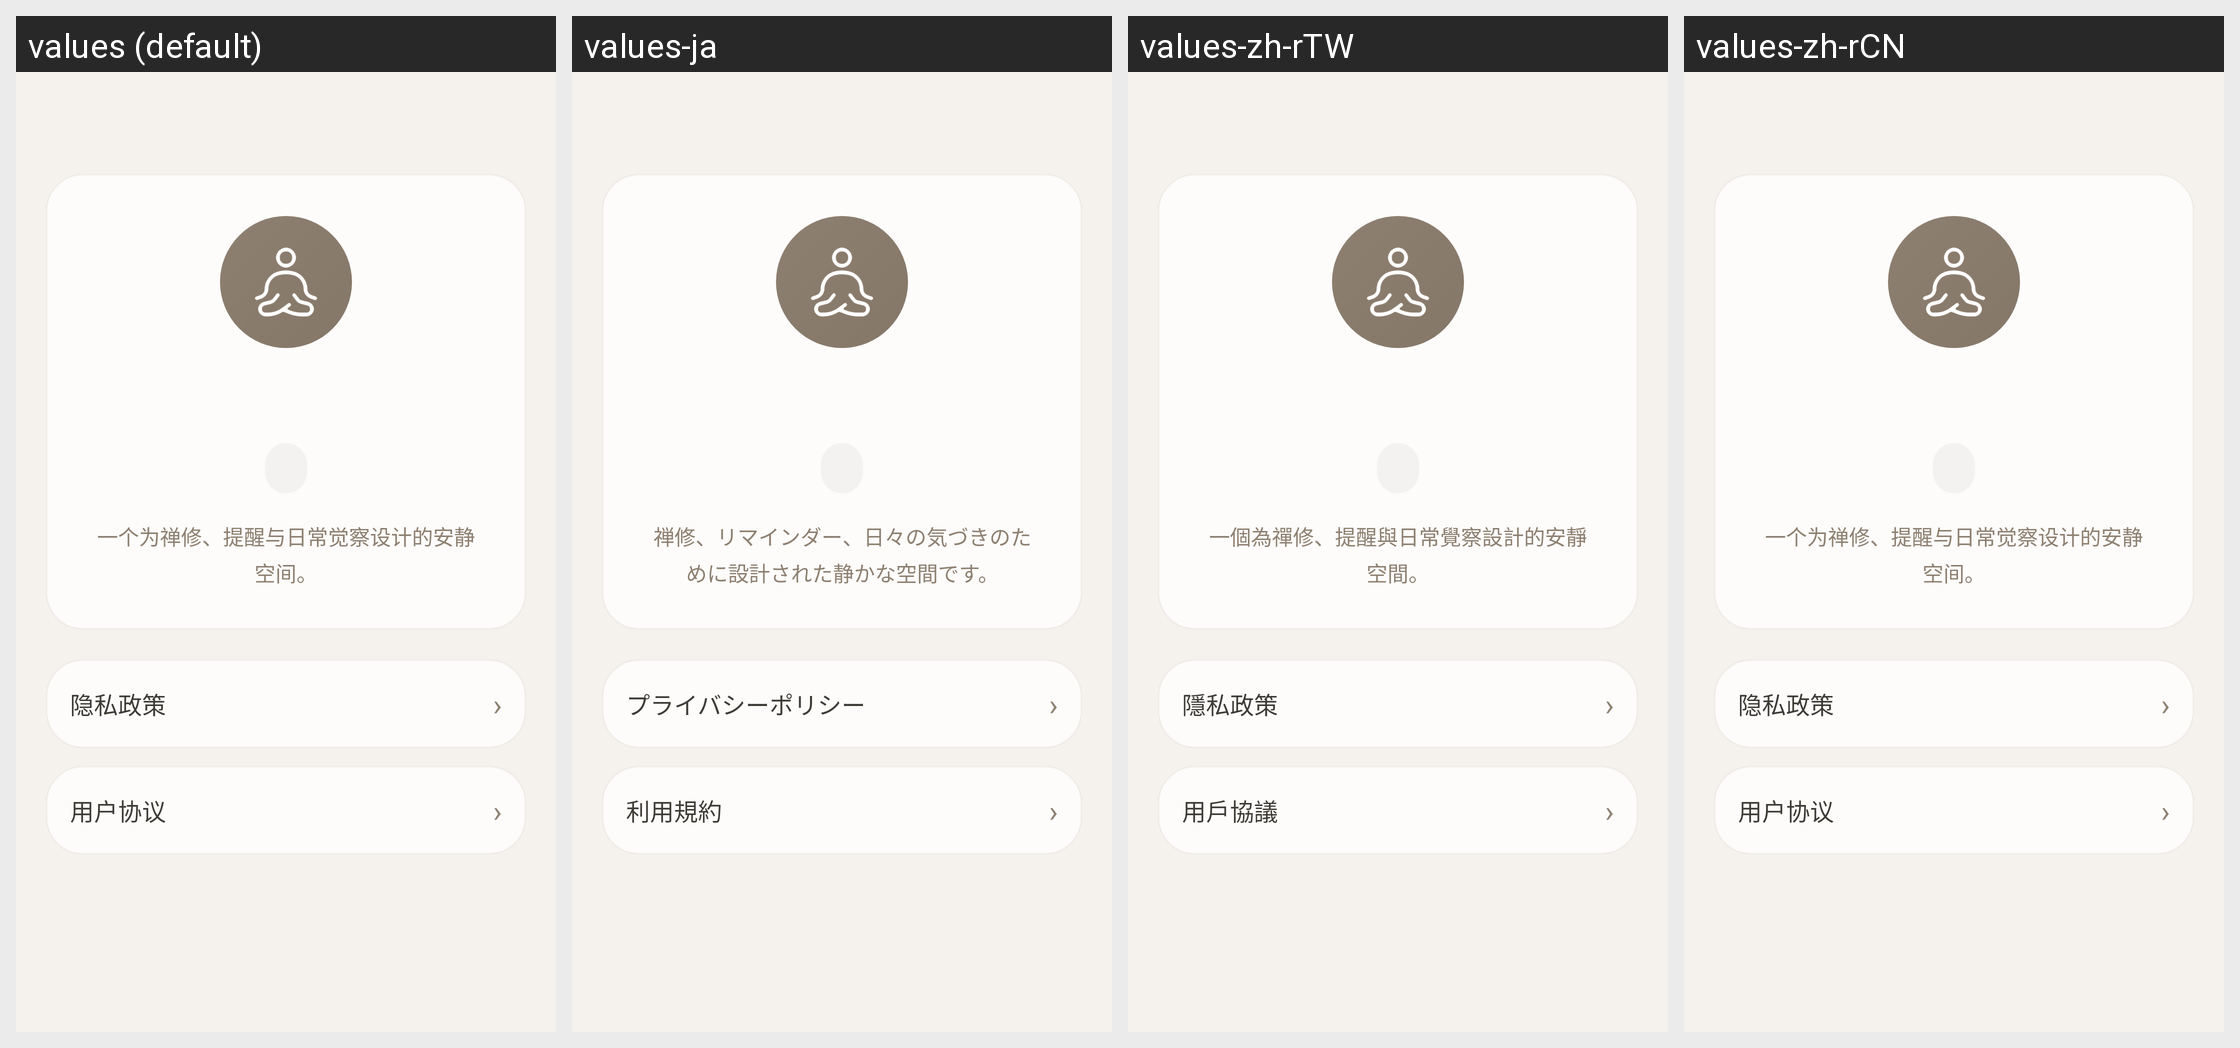

For this localized Android screen grid, give each drawn string resource with its value in every locale shown.
Android screen res/layout/activity_about.xml rendered under 4 locales, left to right: values (default), values-ja, values-zh-rTW, values-zh-rCN. Device: Nexus 5 (rendered at 1080×1920; each locale shown at half size, 540×960, under a caption strip naming it); theme Theme.ZenSee.
Other locales in the repository, not shown: values-de, values-en, values-es, values-fr, values-pt.
Strings drawn on this screen, with the default value and each locale's value (text and hints the layout hard-codes, and strings that could not be matched under every locale, appear in the picture but are not listed):

about_hero_subtitle
  values: 一个为禅修、提醒与日常觉察设计的安静空间。
  values-ja: 禅修、リマインダー、日々の気づきのために設計された静かな空間です。
  values-zh-rTW: 一個為禪修、提醒與日常覺察設計的安靜空間。
  values-zh-rCN: 一个为禅修、提醒与日常觉察设计的安静空间。

privacy_policy
  values: 隐私政策
  values-ja: プライバシーポリシー
  values-zh-rTW: 隱私政策
  values-zh-rCN: 隐私政策

terms_of_service
  values: 用户协议
  values-ja: 利用規約
  values-zh-rTW: 用戶協議
  values-zh-rCN: 用户协议
